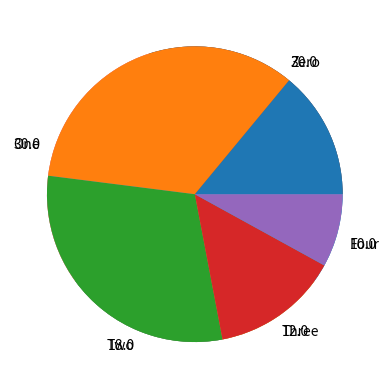

Source code (Python):
import numpy as np
from matplotlib import pyplot as plt

n_bins = 5
total_n = 100

raw_data = np.ceil(np.logspace(np.log10(1/2), np.log10(n_bins-.01), total_n))


unique_values = np.unique(raw_data)
pie_data = np.zeros(len(unique_values))

for index in range(len(unique_values)):
    pie_data[index] = sum(raw_data == unique_values[index])

plt.pie(pie_data, labels=100 * pie_data / sum(pie_data))
plt.show()

plt.pie(pie_data, labels=['Zero', 'One', 'Two', 'Three', 'Four'])
plt.show()

# continuous data

data = np.exp(np.random.randn(50)/10)

histout = np.histogram(data, bins=5)
plt.pie(histout[0])
plt.show()
